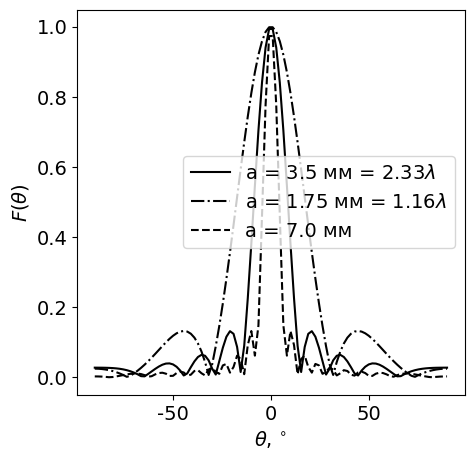

Write the Python code that produced this figure.
# -*- coding: utf-8 -*-
import matplotlib.pyplot as plt


def main():
	draw_dir()

def calc_dir(a,c,f):
	"""Диаграмма направленности одного элемента

	"""
	import math
	import numpy
	from scipy.special import j1

	
	wave_number = 2 * math.pi * f / c

	theta_min = -math.pi/2
	theta_max = math.pi/2

	thetas = numpy.linspace(theta_min, theta_max, 100, retstep=False)
	sines = numpy.sin(thetas)

	Dir = numpy.abs(2*j1(wave_number*a*sines) / (wave_number*a*sines))

	return numpy.degrees(thetas), Dir


def draw_dir():
	a = 3.5e-03   # element_radius
	c = 1500 # speed of sound
	f = 1.0e06 # freq

	deg1, d1 = calc_dir(a,c,f)

	deg2, d2 = calc_dir(a/2,c,f)

	deg3, d3 = calc_dir(a*2,c,f)
	#-----------------------------------

	# print numpy.max(Z)
	# print numpy.shape(X)

	# Set Font
	plt.rc('font', **{'family':'serif','serif':['Times New Roman'],'size':14})
	# Set figure size and dpi
	plt.figure(figsize=(5.0, 5.0), dpi=100, facecolor='w', edgecolor='k')

	plt.plot(deg1, d1, 'k')
	plt.plot(deg2, d2, '-.k')
	plt.plot(deg3, d3, '--k')
	# plt.xlabel('x, mm')
	plt.xlabel(r'$\it{\theta}$, $^{\circ}$')
	plt.legend([r"a = 3.5 мм = 2.33$\lambda$", r"a = 1.75 мм = 1.16$\lambda$", r"a = 7.0 мм"])
	plt.ylabel(r'$\it{F(\theta)}$')
	# plt.ylabel('y, mm')
	# plt.locator_params(nbins=6)
	# cb = plt.colorbar(cs, orientation='vertical', format='%.1f')
	# cb.set_label(r'$\it{p/p_{0}}$')
	# cb.locator = plt.MaxNLocator(nbins=6)
	# cb.update_ticks()
	# plt.gca().set_aspect('equal')

	# plt.plot(X[:,0], Y[:, 12], 'w--')
	# plt.plot(X[:,0], Y[:, 30], 'w--')
	# plt.plot(X[:,0], Y[:, 44], 'w--')
	# plt.plot(X[:,0], Y[:, 62], 'w--')
	# plt.plot(X[:,0], Y[:, 76], 'w--')
	# plt.plot(X[:,0], Y[:, 94], 'w--')
	# plt.plot(X[:,0], Y[:, 108], 'w--')
	# plt.plot(X[:,0], Y[:, 126], 'w--')
	# plt.plot(X[:,0], Y[:, 140], 'w--')
	# plt.plot(X[:,0], Y[:, 158], 'w--')
    # plt.clim(37.0, 50.0)
	# plt.title('Amplitude')

	# plt.subplot(122)
	# cs = plt.contourf(Y, X, Z2, 30, cmap=plt.cm.jet)
	# plt.locator_params(nbins=6)
	# cb = plt.colorbar(orientation='horizontal', format='%.2f')
	# cb.set_label('radians')
	# cb.locator = plt.MaxNLocator(nbins=6)
	# cb.update_ticks()
	# plt.gca().set_aspect('equal')
	# plt.xlabel('x, mm')
	# # plt.xlabel(r'$\it{y}$, mm')
	# plt.yticks([])
	# # plt.ylabel('points')
	# plt.title('Phase')

	# plt.suptitle("Distance from trans = 10 mm")

	# plt.savefig(r"fig_XY.png")
	plt.show()


def draw_XZ(field):
	Y, X = numpy.meshgrid(field.z, field.x)
	X *= 1.0e03
	Y *= 1.0e03
	Z = numpy.absolute(field.p[:, 0, :])
	# Z2 = numpy.angle(field.p[:, 0, :])

	#-----------------------------------

	# print(numpy.max(Z))

	# Set Font
	plt.rc('font', **{'family':'serif','serif':['Times New Roman'],'size':18})
	# Set figure size and dpi
	plt.figure(figsize=(6.0, 8.0), dpi=100, facecolor='w', edgecolor='k')

	# plt.subplot(121)
	plt.contourf(X, Y, Z, 100, cmap=plt.cm.jet)
	plt.colorbar(orientation = 'vertical')
	plt.xlabel(r'$\it{x}$, mm')
	plt.ylabel(r'$\it{z}$, mm')

	plt.ylim(0, 50)
	# plt.clim(0, 1.80)

	# plt.title('Amplitude')
	plt.gca().set_aspect('equal')

	# plt.subplot(122)
	# plt.contourf(X,Y,Z2,20,cmap=plt.cm.jet)
	# plt.title('Phase')
	# plt.xlabel(r'$\it{x}$, mm')
	# # plt.xlim(-2.5, 7.5)
	# plt.gca().set_aspect('equal')

	# plt.suptitle("Distance from trans = 10 mm")

	plt.savefig(r"fig_XZ.png")
	plt.show()


def draw_YZ(field):
	Y, X = numpy.meshgrid(field.z, field.y)
	# X, Y = numpy.meshgrid(field.y, field.z)
	X *= 1.0e03
	Y *= 1.0e03
	Z = numpy.absolute(field.p[0, :, :])
	# Z2 = numpy.angle(field.p[:, 0, :])

	#-----------------------------------

	# Set Font
	plt.rc('font', **{'family':'serif','serif':['Times New Roman'],'size':18})
	# Set figure size and dpi
	plt.figure(figsize=(10.0, 8.0), dpi=100, facecolor='w', edgecolor='k')

	# plt.subplot(121)
	plt.contourf(Y, X, Z, 100, cmap=plt.cm.jet)
	plt.colorbar(orientation = 'vertical')
	plt.xlabel(r'$\it{z}$, mm')
	plt.ylabel(r'$\it{y}$, mm')
	# plt.ylim(0, 50)
	# plt.title('Amplitude')
	plt.gca().set_aspect('equal')

	# plt.subplot(122)
	# plt.contourf(X,Y,Z2,20,cmap=plt.cm.jet)
	# plt.title('Phase')
	# plt.xlabel(r'$\it{x}$, mm')
	# plt.gca().set_aspect('equal')

	# plt.suptitle("Distance from trans = 10 mm")

	# plt.savefig(ur"d:\Educ\АКУСТИКА\Philips R&D\AcField Cylindrical shell\Py\fig_YZ.png")
	plt.show()


def draw_PhiZ(field):
	Y, X = numpy.meshgrid(field.z, field.phi)
	# X *= 1.0e03
	Y *= 1.0e03
	Z = numpy.absolute(field.p[0, :, :])
	# Z2 = numpy.angle(field.p[:, 0, :])

	#-----------------------------------

	# Set Font
	plt.rc('font', **{'family':'serif','serif':['Times New Roman'],'size':18})
	# Set figure size and dpi
	plt.figure(figsize=(8.0, 7.0), dpi=100, facecolor='w', edgecolor='k')

	# plt.subplot(121)
	plt.contourf(X, Y, Z, 100, cmap=plt.cm.jet)
	plt.colorbar(orientation = 'vertical')
	plt.xlabel(r'$\it{phi}$, rad')
	plt.ylabel(r'$\it{z}$, mm')
	# plt.title('Amplitude')
	# plt.gca().set_aspect('equal')

	# plt.subplot(122)
	# plt.contourf(X,Y,Z2,20,cmap=plt.cm.jet)
	# plt.title('Phase')
	# plt.xlabel(r'$\it{x}$, mm')
	# # plt.xlim(-2.5, 7.5)
	# plt.gca().set_aspect('equal')

	# plt.suptitle("Distance from trans = 10 mm")

	plt.savefig(r"fig_PhiZ.png")
	plt.show()


def compare_Z(field1, field2):
	X1 = field1.z * 1.0e03
	Z1 = numpy.absolute(field1.p[0, 0, :])
	X2 = field2.z * 1.0e03
	Z2 = numpy.absolute(field2.p[0, 0, :])
	# Z2 = numpy.angle(field.p[:, 0, :])

	#-----------------------------------

	# Set Font
	# plt.rc('font', **{'family':'serif','serif':['Times New Roman'],'size':18})
	# Set figure size and dpi
	plt.figure(figsize=(10.0, 4.0), dpi=100, facecolor='w', edgecolor='k')

	# plt.subplot(121)
	plt.plot(X1, Z1, 'k')
	plt.plot(X2, Z2, 'r')
	plt.xlabel(r'$\it{z}$, mm')
	# plt.ylabel(r'$\it{z}$, mm')
	# plt.title('Amplitude')
	# plt.gca().set_aspect('equal')

	# plt.subplot(122)
	# plt.contourf(X,Y,Z2,20,cmap=plt.cm.jet)
	# plt.title('Phase')
	# plt.xlabel(r'$\it{x}$, mm')
	# # plt.xlim(-2.5, 7.5)
	# plt.gca().set_aspect('equal')

	# plt.suptitle("Distance from trans = 10 mm")

	plt.savefig(r"fig__comp_Z.png")
	plt.show()

def draw_Y(field):
	Y = field.y * 1.0e03
	Z = numpy.absolute(field.p[0, :, 0])
	#-----------------------------------

	# Set Font
	# plt.rc('font', **{'family':'serif','serif':['Times New Roman'],'size':18})
	# Set figure size and dpi
	plt.figure(figsize=(10.0, 4.0), dpi=100, facecolor='w', edgecolor='k')

	# plt.subplot(121)
	plt.plot(Y, Z, 'k')
	plt.xlabel(r'$\it{z}$, mm')
	# plt.ylabel(r'$\it{z}$, mm')
	# plt.title('Amplitude')
	# plt.gca().set_aspect('equal')

	# plt.subplot(122)
	# plt.contourf(X,Y,Z2,20,cmap=plt.cm.jet)
	# plt.title('Phase')
	# plt.xlabel(r'$\it{x}$, mm')
	# # plt.xlim(-2.5, 7.5)
	# plt.gca().set_aspect('equal')

	# plt.suptitle("Distance from trans = 10 mm")

	plt.savefig(r"e:\Downloads\New_calc\fig__Y.png")
	plt.show()

if __name__ == '__main__':
	main()
